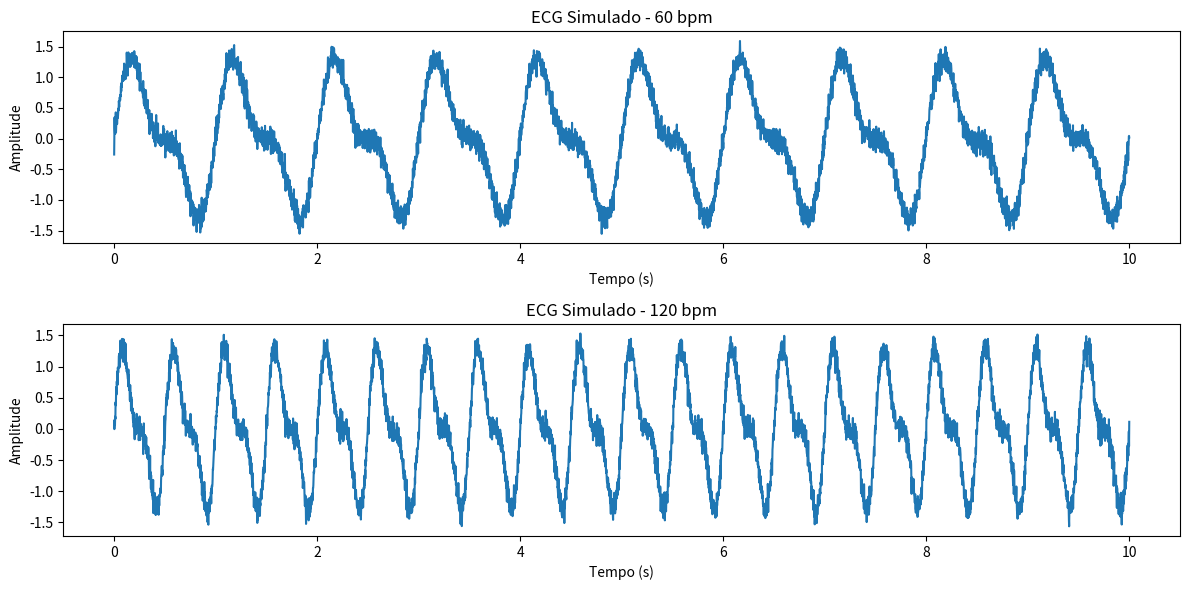

Generate this figure with matplotlib:
import numpy as np
import matplotlib.pyplot as plt

def generate_ecg(bpm, duration=10, fs=500):
    """
    Gera um vetor simulando um sinal de ECG com base na frequência cardíaca (bpm).
    :param bpm: Batimentos por minuto.
    :param duration: Duração do sinal em segundos.
    :param fs: Frequência de amostragem em Hz.
    :return: Vetor do sinal de ECG e o tempo correspondente.
    """
    t = np.linspace(0, duration, int(fs * duration))  # Vetor de tempo
    heart_rate = bpm / 60  # Hz (frequência cardíaca)
    
    
    ecg = np.sin(2 * np.pi * heart_rate * t) + 0.5 * np.sin(4 * np.pi * heart_rate * t)
    ecg += 0.1 * np.random.normal(size=len(t))  # Adicionando ruído
    
    return t, ecg

# Sinais de 60 bpm e 120 bpm
t_60, ecg_60 = generate_ecg(60)
t_120, ecg_120 = generate_ecg(120)

# Visualização
plt.figure(figsize=(12, 6))
plt.subplot(2, 1, 1)
plt.plot(t_60, ecg_60)
plt.title("ECG Simulado - 60 bpm")
plt.xlabel("Tempo (s)")
plt.ylabel("Amplitude")

plt.subplot(2, 1, 2)
plt.plot(t_120, ecg_120)
plt.title("ECG Simulado - 120 bpm")
plt.xlabel("Tempo (s)")
plt.ylabel("Amplitude")

plt.tight_layout()
plt.show()
